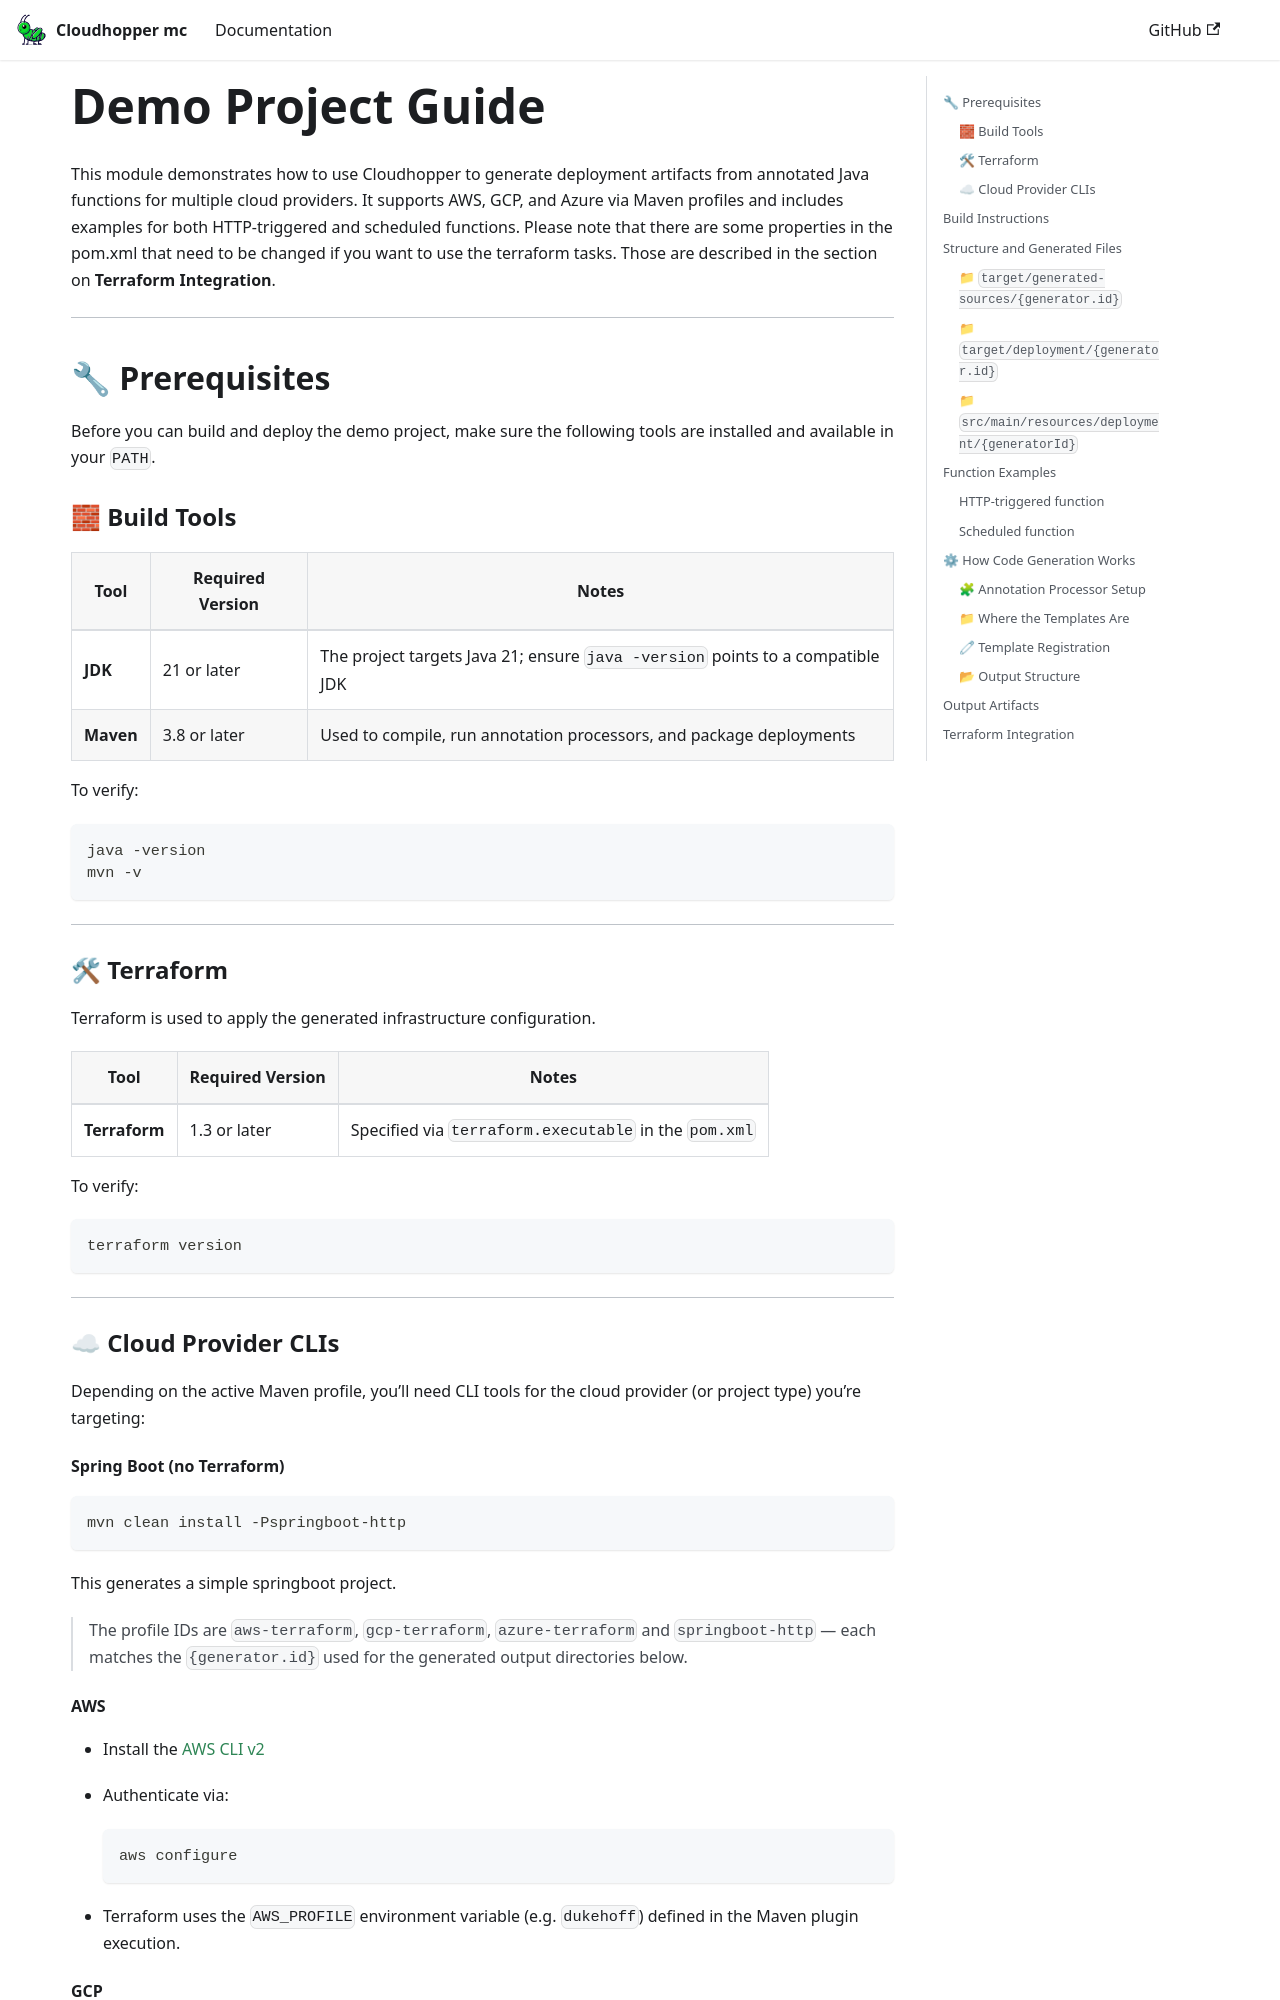

repository: eppleton/cloudhopper-mc · page: docs/modules/demo/index.html · generator: docusaurus

# Demo Project Guide

This module demonstrates how to use Cloudhopper to generate deployment artifacts from annotated Java functions for multiple cloud providers.
 It supports AWS, GCP, and Azure via Maven profiles and includes examples for both HTTP-triggered and scheduled functions. 
Please note that there are some properties in the pom.xml that need to be changed if you want to use the terraform tasks. Those are described in the section on **Terraform Integration**.

---
## 🔧 Prerequisites

Before you can build and deploy the demo project, make sure the following tools are installed and available in your `PATH`.

### 🧱 Build Tools 

| Tool   | Required Version | Notes |
|--------|------------------|-------|
| **JDK** | 21 or later       | The project targets Java 21; ensure `java -version` points to a compatible JDK |
| **Maven** | 3.8 or later     | Used to compile, run annotation processors, and package deployments |

To verify:

~~~
java -version
mvn -v
~~~

---

### 🛠 Terraform

Terraform is used to apply the generated infrastructure configuration.

| Tool       | Required Version | Notes |
|------------|------------------|-------|
| **Terraform** | 1.3 or later     | Specified via `terraform.executable` in the `pom.xml` |

To verify:

~~~
terraform version
~~~

---

### ☁ Cloud Provider CLIs

Depending on the active Maven profile, you’ll need CLI tools for the cloud provider (or project type) you’re targeting:

#### Spring Boot (no Terraform)

~~~
mvn clean install -Pspringboot-http
~~~

This generates a simple springboot project.

> The profile IDs are `aws-terraform`, `gcp-terraform`, `azure-terraform` and
> `springboot-http` &mdash; each matches the `{generator.id}` used for the
> generated output directories below.


#### AWS 

- Install the [AWS CLI v2](https://docs.aws.amazon.com/cli/latest/userguide/install-cliv2.html)
- Authenticate via:

  ~~~
  aws configure
  ~~~

- Terraform uses the `AWS_PROFILE` environment variable (e.g. `dukehoff`) defined in the Maven plugin execution.
